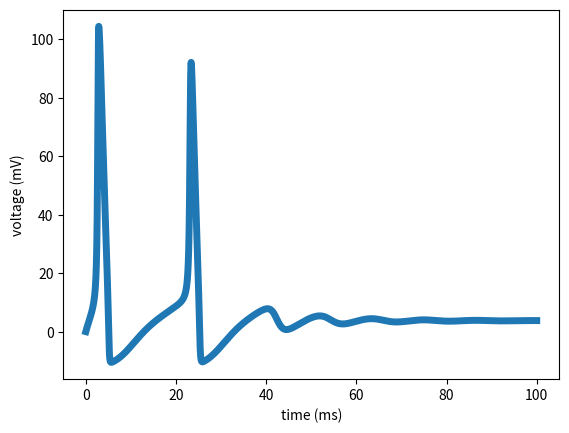

This chart was generated by the following Python code:
"""
hh_sim.py

simulates hodgkin-huxley model using scipy ode-integration package
"""

import matplotlib.pyplot as plt
import numpy as np

from scipy.integrate import odeint

T = 100.0    # end time (in milliseconds)
gK = 36.0   # average potassium channel conductance per unit area (mS/cm^2)
gNa = 120.0 # average sodium channel conductance per unit area (mS/cm^2)
gL = 0.3    # average leak channel conductance per unit area (mS/cm^2)
Cm = 1.0    # membrane capacitance per unit area (uF/cm^2)
EK = -12.0  # potassium potential (mV)
ENa = 115.0 # Sodium potential (mV)
EL = 10.6   # leak potential (mV)
Id = 6      # input current (mA)

# time vector
tvec = np.linspace(0, T, 10000)

# potassium ion-channel rate functions
def alpha_n(Vm):
    return (0.1-0.01*Vm)/(np.exp(1-0.1*Vm)-1)

def beta_n(Vm):
    return 0.125*np.exp(-Vm/80)

# sodium ion-channel rate functions
def alpha_m(Vm):
    return (2.5-0.1*Vm)/(np.exp(2.5-0.1*Vm)-1)

def beta_m(Vm):
    return 4*np.exp(-Vm/18)

def alpha_h(Vm):
    return 0.07*np.exp(-Vm/20)

def beta_h(Vm):
    return 1/(np.exp(3-0.1*Vm)+1)
  
# n, m, and h steady-state values
def n_inf(Vm=0.0):
    return alpha_n(Vm) / (alpha_n(Vm) + beta_n(Vm))

def m_inf(Vm=0.0):
    return alpha_m(Vm) / (alpha_m(Vm) + beta_m(Vm))

def h_inf(Vm=0.0):
    return alpha_h(Vm) / (alpha_h(Vm) + beta_h(Vm))
  
# compute derivatives
def compute_derivatives(y, t0):
    dy = np.zeros((4,))
    
    Vm = y[0]
    n = y[1]
    m = y[2]
    h = y[3]
    
    # dVm/dt
    GK = (gK/Cm)*np.power(n,4.0)
    GNa = (gNa/Cm)*np.power(m,3.0)*h
    GL = gL/Cm
    
    dy[0] = (Id/Cm)-(GK*(Vm-EK))-(GNa*(Vm-ENa))-(GL*(Vm-EL))
    
    # dn/dt
    dy[1] = (alpha_n(Vm)*(1-n))-(beta_n(Vm)*n)
    
    # dm/dt
    dy[2] = (alpha_m(Vm)*(1-m))-(beta_m(Vm)*m)
    
    # dh/dt
    dy[3] = (alpha_h(Vm)*(1-h))-(beta_h(Vm)*h)
    
    return dy
  
# state (Vm, n, m, h)
Y = np.array([0.0, n_inf(), m_inf(), h_inf()])

# solve ODE system
# vy = (Vm[t0:tmax], n[t0:tmax], m[t0:tmax], h[t0:tmax])
Vy = odeint(compute_derivatives, Y, tvec)

# plot neuron potential
fig = plt.figure()       
plt.plot(tvec, Vy[:, 0],linewidth=5)
plt.xlabel('time (ms)')
plt.ylabel('voltage (mV)')
plt.show()